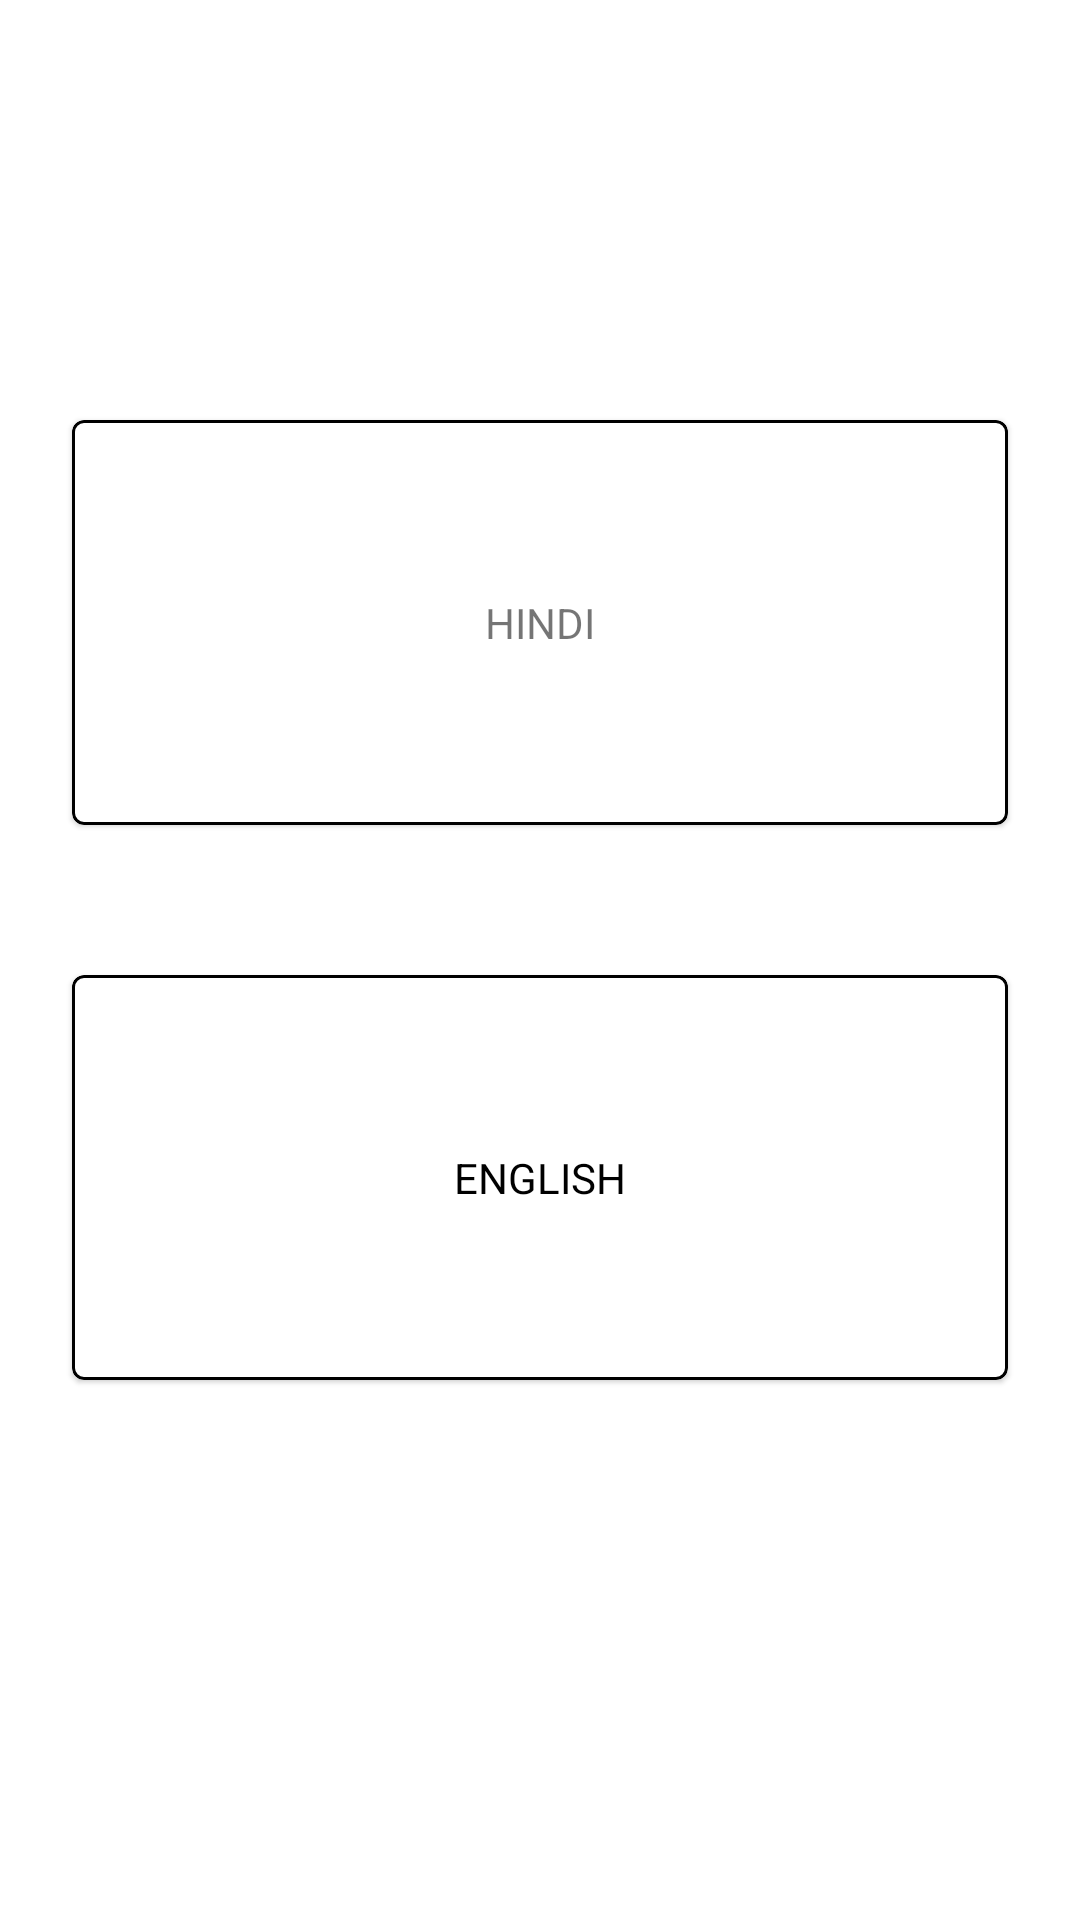

The Android layout XML behind this screen, and the referenced resources:
<!-- AndroidManifest.xml: application theme Theme.Playchat -->
<!-- res/layout/activity_new_screen.xml -->
<LinearLayout xmlns:android="http://schemas.android.com/apk/res/android"
    xmlns:app="http://schemas.android.com/apk/res-auto"
    xmlns:tools="http://schemas.android.com/tools"
    android:layout_width="match_parent"
    android:layout_height="match_parent"
    android:gravity="center"
    android:orientation="vertical"
    android:paddingTop="100dp"
    android:background="@color/white">

    <com.google.android.material.card.MaterialCardView
        android:id="@+id/hindi_card"
        android:layout_width="match_parent"
        android:layout_height="135dp"
        android:layout_marginStart="24dp"
        android:layout_marginEnd="24dp"
        app:contentPadding="0dp"
        app:strokeColor="@color/black"
        app:strokeWidth="1dp">

        <TextView
            android:id="@+id/button_option1"
            android:layout_width="match_parent"
            android:layout_height="match_parent"
            android:layout_margin="0dp"
            android:gravity="center"
            android:padding="0dp"
            android:text="HINDI"
            app:strokeWidth="0dp" />


    </com.google.android.material.card.MaterialCardView>


    <com.google.android.material.card.MaterialCardView
        android:id="@+id/english_card"
        android:layout_width="match_parent"
        android:layout_height="135dp"
        android:layout_marginStart="24dp"
        android:layout_marginTop="50dp"
        android:layout_marginEnd="24dp"
        app:cardBackgroundColor="@color/white"
        app:strokeColor="@color/black"
        app:strokeWidth="1dp">


        <TextView
            android:id="@+id/button_option2"
            android:layout_width="match_parent"
            android:layout_height="match_parent"
            android:gravity="center"
            android:text="ENGLISH"
            android:textColor="@color/black"
            app:backgroundTint="@color/white" />

    </com.google.android.material.card.MaterialCardView>


    <ImageView
        android:id="@+id/forward_arrow"
        android:layout_width="wrap_content"
        android:layout_height="wrap_content"
        android:layout_gravity="end"
        android:padding="20dp"
        android:rotation="180"
        android:layout_marginTop="100dp"
        android:src="@drawable/baseline_keyboard_backspace_24" />

    
    
    
    
    
    
    

    
    
    
    
    
    
    
    

</LinearLayout>
<!-- resources referenced by this layout -->
<resources>
  <color name="black">#000000</color>
  <color name="white">#FFFFFF</color>
  <style name="Theme.Playchat" parent="Theme.MaterialComponents.DayNight.DarkActionBar">
          
          <item name="colorPrimary">@color/colorPrimary</item>
          <item name="colorPrimaryVariant">@color/colorPrimaryLight</item>
          <item name="colorOnPrimary">@color/white</item>
          
          <item name="colorSecondary">@color/colorSelectedInfo</item>
          <item name="colorSecondaryVariant">@color/colorSelectedInfo</item>
          <item name="colorOnSecondary">@color/black</item>
          
          <item name="android:statusBarColor">?attr/colorPrimaryVariant</item>
          
  
          <item name="android:windowIsTranslucent">true</item>
  
      </style>
  <color name="colorPrimary">#800000</color>
  <color name="colorPrimaryLight">#48009688</color>
  <color name="colorSelectedInfo">#1DACEC</color>
</resources>
